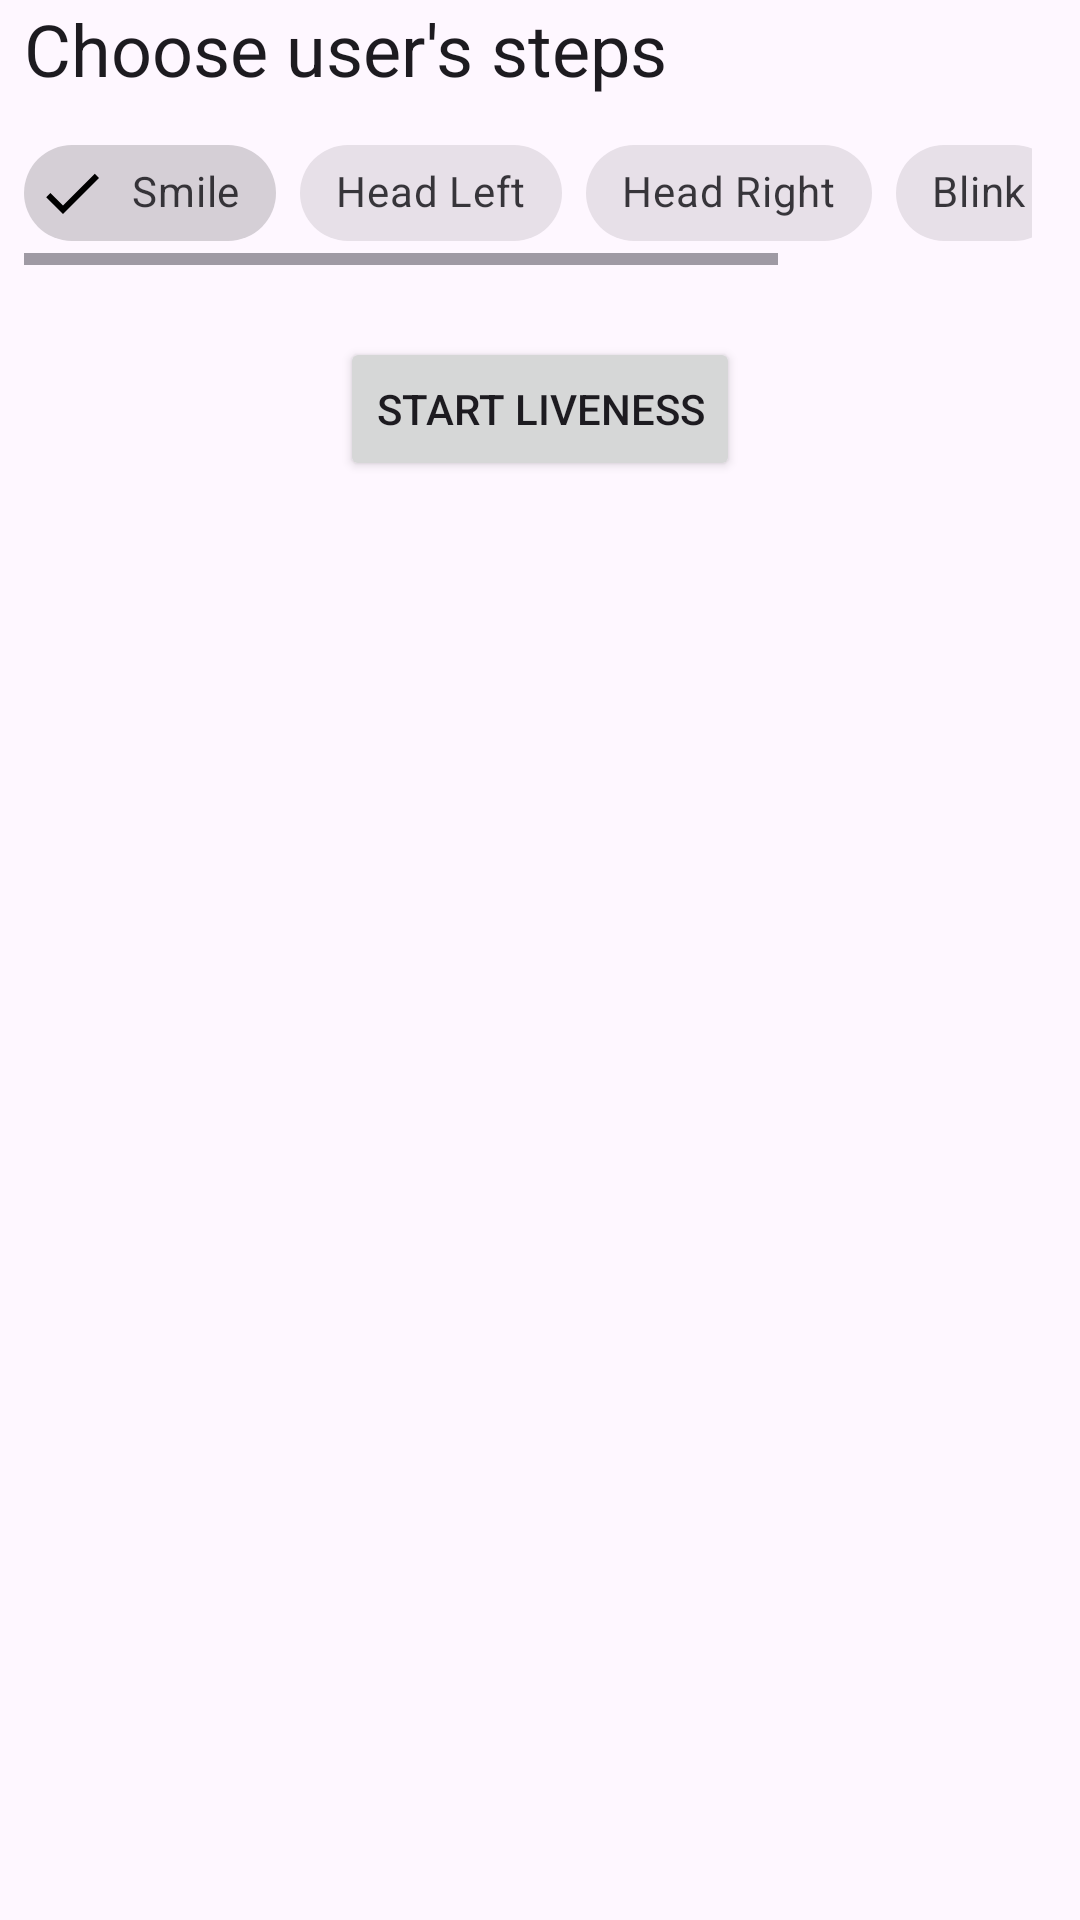

The Android layout XML behind this screen, and the referenced resources:
<!-- AndroidManifest.xml: application theme Theme.MyApp -->
<!-- res/layout/activity_liveliness_type.xml -->
<?xml version="1.0" encoding="utf-8"?>
<layout xmlns:android="http://schemas.android.com/apk/res/android"
    xmlns:app="http://schemas.android.com/apk/res-auto"
    xmlns:tools="http://schemas.android.com/tools">

    <data>

    </data>

    <androidx.constraintlayout.widget.ConstraintLayout
        android:layout_width="match_parent"
        android:layout_height="match_parent"
        tools:context=".LivenessTypesActivity">

        <TextView
            android:id="@+id/tvStepsTitle"
            style="@style/TextAppearance.MaterialComponents.Headline5"
            android:layout_width="0dp"
            android:layout_height="wrap_content"
            android:layout_marginStart="8dp"
            android:layout_marginEnd="16dp"
            android:text="Choose user's steps"
            app:layout_constraintEnd_toEndOf="parent"
            app:layout_constraintHorizontal_bias="0.5"
            app:layout_constraintStart_toStartOf="parent"
            app:layout_constraintTop_toTopOf="parent" />

        <HorizontalScrollView
            android:id="@+id/horizontalScrollView"
            android:layout_width="0dp"
            android:layout_height="wrap_content"
            android:layout_marginTop="8dp"
            app:layout_constraintEnd_toEndOf="@+id/tvStepsTitle"
            app:layout_constraintHorizontal_bias="0.5"
            app:layout_constraintStart_toStartOf="@+id/tvStepsTitle"
            app:layout_constraintTop_toBottomOf="@+id/tvStepsTitle">

            <com.google.android.material.chip.ChipGroup
                android:id="@+id/chipGroupSteps"
                android:layout_width="wrap_content"
                android:layout_height="match_parent"
                app:chipSpacing="8dp"
                app:singleLine="false"
                app:singleSelection="false">

                <com.google.android.material.chip.Chip
                    android:id="@+id/chipStepSmile"
                    style="@style/Widget.MaterialComponents.Chip.Filter"
                    android:layout_width="wrap_content"
                    android:layout_height="wrap_content"
                    android:checkable="true"
                    android:checked="true"
                    android:text="Smile"
                    app:checkedIconEnabled="true" />

                <com.google.android.material.chip.Chip
                    android:id="@+id/chipStepMovementLeft"
                    style="@style/Widget.MaterialComponents.Chip.Filter"
                    android:layout_width="wrap_content"
                    android:layout_height="wrap_content"
                    android:checkable="true"
                    android:text="Head Left"
                    app:checkedIconEnabled="true" />

                <com.google.android.material.chip.Chip
                    android:id="@+id/chipStepMovementRight"
                    style="@style/Widget.MaterialComponents.Chip.Filter"
                    android:layout_width="wrap_content"
                    android:layout_height="wrap_content"
                    android:checkable="true"
                    android:text="Head Right"
                    app:checkedIconEnabled="true"
                    app:chipIconVisible="true" />

                <com.google.android.material.chip.Chip
                    android:id="@+id/chipStepBlink"
                    style="@style/Widget.MaterialComponents.Chip.Filter"
                    android:layout_width="wrap_content"
                    android:layout_height="wrap_content"
                    android:checkable="true"
                    android:text="Blink"
                    app:checkedIconEnabled="true" />

                <com.google.android.material.chip.Chip
                    android:id="@+id/chipStepLuminosity"
                    style="@style/Widget.MaterialComponents.Chip.Filter"
                    android:layout_width="wrap_content"
                    android:layout_height="wrap_content"
                    android:checkable="true"
                    android:text="Luminosity"
                    app:checkedIconEnabled="true" />

            </com.google.android.material.chip.ChipGroup>
        </HorizontalScrollView>

        <TextView
            android:id="@+id/tvListResult"
            style="@style/TextAppearance.MaterialComponents.Headline5"
            android:layout_width="0dp"
            android:layout_height="wrap_content"
            android:layout_marginTop="16dp"
            android:text="List of items"
            app:layout_constraintEnd_toEndOf="@+id/tvStepsTitle"
            app:layout_constraintHorizontal_bias="0.5"
            app:layout_constraintStart_toStartOf="@+id/tvStepsTitle"
            app:layout_constraintTop_toBottomOf="@+id/btnStartLiveness" />

        <androidx.constraintlayout.widget.Group
            android:id="@+id/groupResultList"
            android:layout_width="wrap_content"
            android:layout_height="wrap_content"
            android:visibility="gone"
            app:constraint_referenced_ids="tvListResult,rvImageList" />

        <androidx.recyclerview.widget.RecyclerView
            android:id="@+id/rvImageList"
            android:layout_width="0dp"
            android:layout_height="0dp"
            android:layout_marginStart="8dp"
            android:layout_marginEnd="8dp"
            android:layout_marginBottom="8dp"
            android:orientation="horizontal"
            android:visibility="gone"
            app:layoutManager="androidx.recyclerview.widget.LinearLayoutManager"
            app:layout_constraintBottom_toBottomOf="parent"
            app:layout_constraintEnd_toEndOf="parent"
            app:layout_constraintHorizontal_bias="0.5"
            app:layout_constraintStart_toStartOf="parent"
            app:layout_constraintTop_toBottomOf="@+id/tvListResult"
            tools:listitem="@layout/layout_item_image"
            tools:visibility="visible" />

        <Button
            android:id="@+id/btnStartLiveness"
            android:layout_width="wrap_content"
            android:layout_height="wrap_content"
            android:layout_marginTop="24dp"
            android:text="Start Liveness"
            app:layout_constraintEnd_toEndOf="parent"
            app:layout_constraintStart_toStartOf="parent"
            app:layout_constraintTop_toBottomOf="@+id/horizontalScrollView" />

    </androidx.constraintlayout.widget.ConstraintLayout>
</layout>
<!-- res/layout/layout_item_image.xml (included above) -->
<?xml version="1.0" encoding="utf-8"?>
<layout xmlns:android="http://schemas.android.com/apk/res/android"
    xmlns:tools="http://schemas.android.com/tools">

    <data>

    </data>

    <LinearLayout
        android:layout_width="wrap_content"
        android:layout_height="match_parent"
        android:orientation="vertical">

        <ImageView
            android:id="@+id/ivResult"
            android:layout_width="wrap_content"
            android:layout_height="match_parent"
            android:layout_margin="2dp"
            tools:srcCompat="@tools:sample/avatars" />

    </LinearLayout>
</layout>
<!-- resources referenced by this layout -->
<resources>
  <style name="Theme.MyApp" parent="Base.Theme.MyApp" />
  <style name="Base.Theme.MyApp" parent="Theme.Material3.DayNight.NoActionBar">
          
          
      </style>
</resources>
